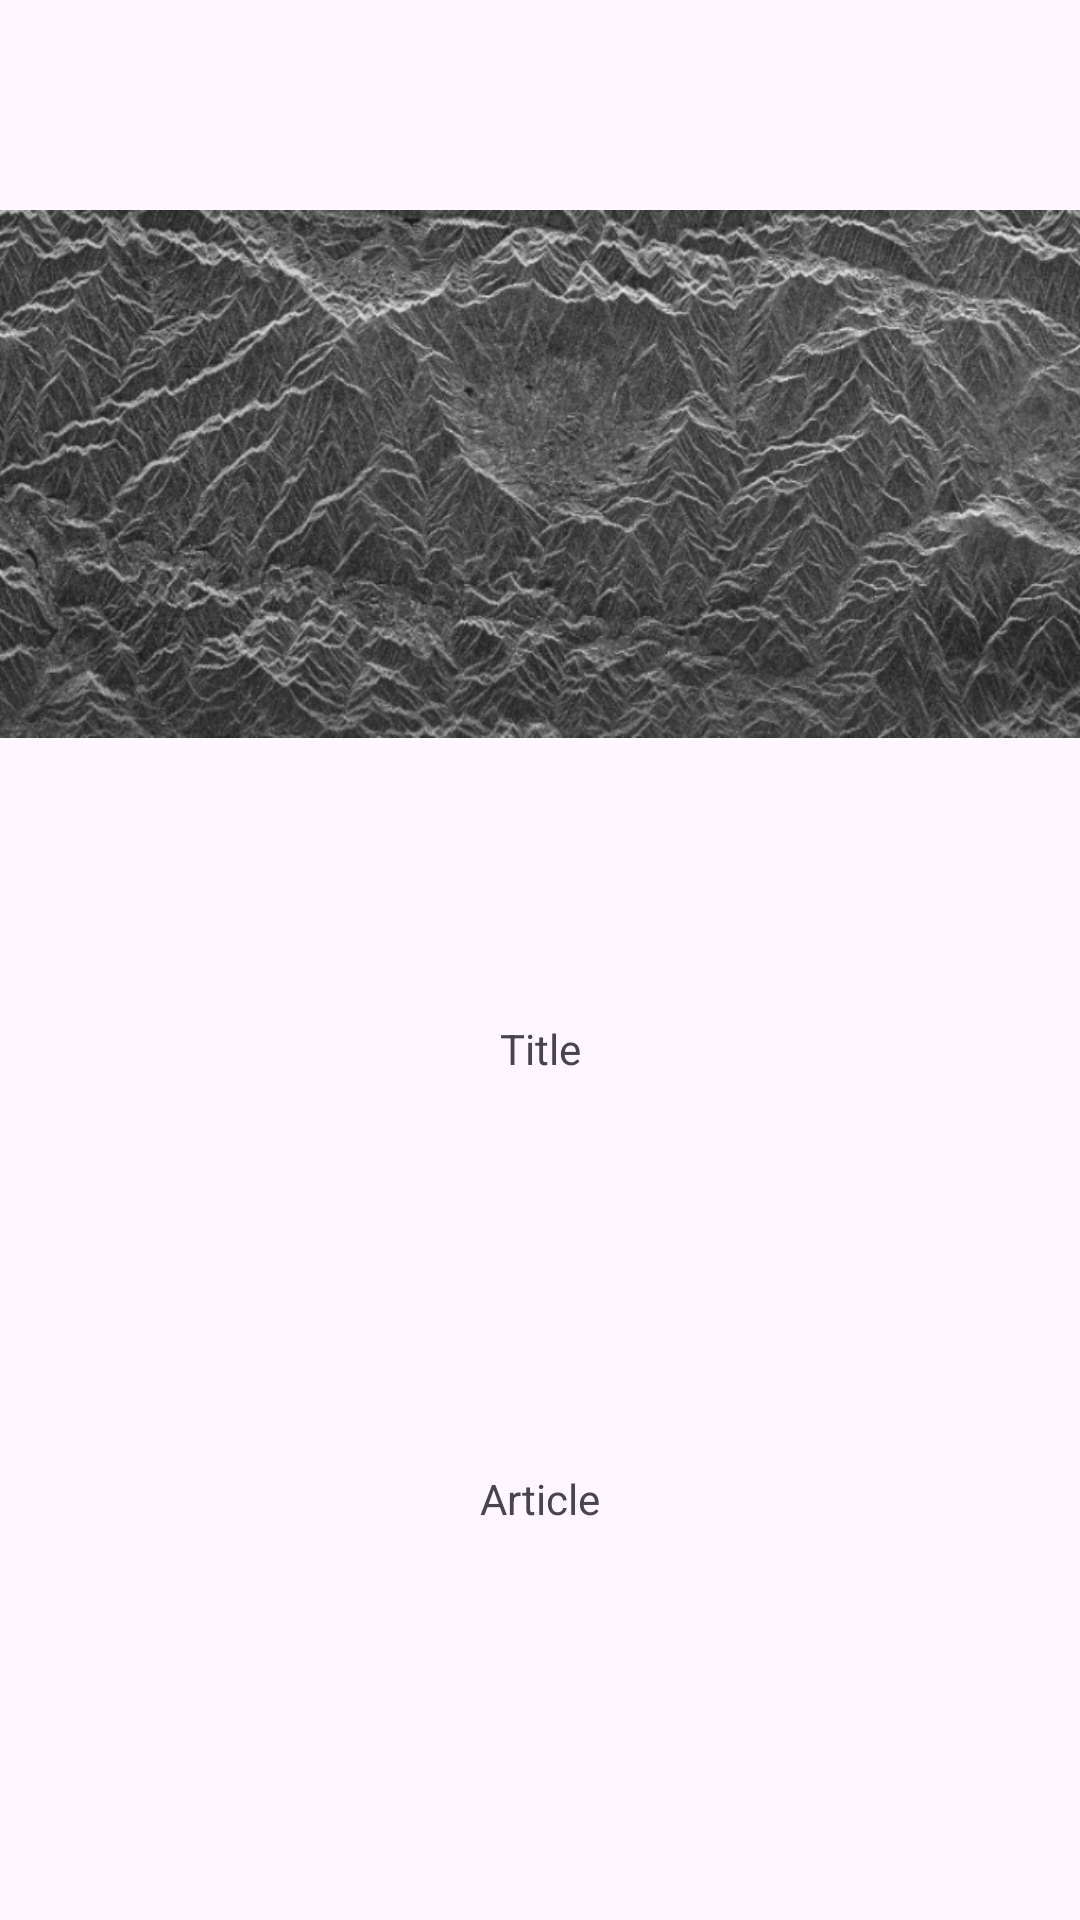

Android layout source for this screen:
<!-- AndroidManifest.xml: application theme Theme.News_fragment -->
<!-- res/layout/fragment_detail.xml -->
<?xml version="1.0" encoding="utf-8"?>
<androidx.constraintlayout.widget.ConstraintLayout xmlns:android="http://schemas.android.com/apk/res/android"
    xmlns:app="http://schemas.android.com/apk/res-auto"
    xmlns:tools="http://schemas.android.com/tools"
    android:layout_width="match_parent"
    android:layout_height="match_parent"
    tools:context=".DetailFragment">


    <ImageView
        android:id="@+id/detail_img"
        android:layout_width="wrap_content"
        android:layout_height="wrap_content"
        android:src="@drawable/news_1"
        app:layout_constraintEnd_toEndOf="parent"
        app:layout_constraintStart_toStartOf="parent"
        app:layout_constraintTop_toTopOf="parent" />

    <TextView
        android:id="@+id/detail_title_text"
        android:layout_width="wrap_content"
        android:layout_height="wrap_content"
        android:layout_marginTop="24dp"
        android:text="Title"
        app:layout_constraintEnd_toEndOf="parent"
        app:layout_constraintStart_toStartOf="parent"
        app:layout_constraintTop_toBottomOf="@+id/detail_img" />

    <TextView
        android:id="@+id/detail_article_text"
        android:layout_width="wrap_content"
        android:layout_height="wrap_content"
        android:text="Article"
        app:layout_constraintBottom_toBottomOf="parent"
        app:layout_constraintEnd_toEndOf="parent"
        app:layout_constraintStart_toStartOf="parent"
        app:layout_constraintTop_toBottomOf="@+id/detail_title_text" />
</androidx.constraintlayout.widget.ConstraintLayout>
<!-- resources referenced by this layout -->
<resources>
  <!-- drawable news_1: png bitmap (drawable, 166953 bytes) -->
  <style name="Theme.News_fragment" parent="Base.Theme.News_fragment" />
  <style name="Base.Theme.News_fragment" parent="Theme.Material3.DayNight.NoActionBar">
          
          
      </style>
</resources>
